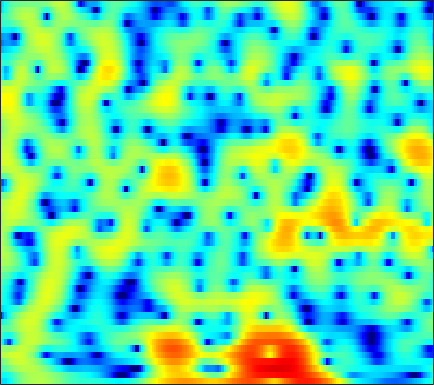

Source data for this figure (header and first rows):
-6.5051, -6.7915, -6.5871, -5.8232, -5.046, -3.9372, -2.8693, -2.1266, -1.2431, -0.48112, 0.16795, 0.58369, 1.0502, 1.4235, 1.6447, 1.8634, 2.0043, 2.0601, 2.0699, 2.0115, 1.8842, 1.744, 1.4984, 1.1922
-5.141, -5.19, -4.958, -4.425, -3.882, -3.058, -2.204, -1.585, -0.8173, -0.1347, 0.4532, 0.8299, 1.246, 1.567, 1.745, 1.904, 1.979, 1.983, 1.922, 1.79, 1.594, 1.407, 1.111, 0.7681
-2.99, -2.388, -1.62, -0.9043, -0.4043, 0.2095, 0.756, 1.118, 1.533, 1.864, 2.107, 2.23, 2.314, 2.304, 2.234, 2.06, 1.796, 1.539, 1.123, 0.6265, 0.04914, -0.433, -1.142, -1.925
-1.49, -0.5863, 0.4239, 1.246, 1.755, 2.303, 2.712, 2.934, 3.117, 3.169, 3.092, 2.948, 2.645, 2.214, 1.806, 1.155, 0.3958, -0.2413, -1.157, -2.122, -3.114, -3.865, -4.883, -5.955
1.789, 2.091, 2.475, 2.821, 3.048, 3.296, 3.47, 3.542, 3.544, 3.415, 3.132, 2.804, 2.191, 1.349, 0.5363, -0.8322, -2.606, -4.272, -7.09, -10.78, -15.03, -16.39, -14.2, -11.72
0.9511, 0.8096, 0.6942, 0.7211, 0.8574, 1.182, 1.615, 1.963, 2.389, 2.707, 2.861, 2.851, 2.65, 2.219, 1.741, 0.9024, -0.1622, -1.085, -2.393, -3.616, -4.509, -4.835, -4.832, -4.537
-3.932, -5.793, -9.412, -14.37, -14.15, -8.827, -4.888, -2.798, -0.7465, 0.7194, 1.752, 2.295, 2.759, 2.967, 2.983, 2.851, 2.58, 2.308, 1.887, 1.439, 0.9962, 0.6845, 0.3029, -0.04304
-2.917, -3.517, -4.228, -4.555, -4.381, -3.587, -2.386, -1.41, -0.1918, 0.8414, 1.667, 2.148, 2.607, 2.869, 2.943, 2.89, 2.682, 2.433, 1.994, 1.454, 0.8387, 0.3372, -0.3515, -1.034
-1.866, -1.778, -1.559, -1.202, -0.8504, -0.2878, 0.3403, 0.8311, 1.475, 2.063, 2.55, 2.833, 3.086, 3.187, 3.154, 2.95, 2.559, 2.137, 1.391, 0.4218, -0.7885, -1.869, -3.53, -5.393
-5.252, -4.594, -3.516, -2.376, -1.548, -0.5093, 0.4238, 1.05, 1.783, 2.416, 2.932, 3.232, 3.504, 3.621, 3.599, 3.407, 3.013, 2.567, 1.751, 0.6414, -0.8136, -2.179, -4.463, -7.446
-15.12, -10.94, -7.478, -5.117, -3.774, -2.34, -1.173, -0.4242, 0.4452, 1.199, 1.853, 2.284, 2.766, 3.119, 3.29, 3.38, 3.292, 3.101, 2.676, 2.045, 1.224, 0.4867, -0.6342, -1.841
-6.755, -6.366, -5.726, -5.082, -4.674, -4.216, -3.787, -3.414, -2.788, -1.996, -1.081, -0.3546, 0.6038, 1.474, 2.037, 2.645, 3.07, 3.26, 3.345, 3.24, 2.951, 2.622, 2.046, 1.328
-3.912, -4.272, -4.879, -5.744, -6.589, -8.063, -9.991, -11.53, -12.35, -10.49, -7.514, -5.431, -3.069, -1.144, 0.05111, 1.356, 2.367, 2.949, 3.508, 3.831, 3.925, 3.859, 3.6, 3.143
-3.396, -3.943, -4.927, -6.239, -7.436, -9.366, -11.74, -13.61, -14.78, -13.13, -10.24, -8.069, -5.469, -3.235, -1.775, -0.1153, 1.244, 2.08, 2.955, 3.575, 3.951, 4.08, 4.048, 3.793
-2.997, -3.5, -4.418, -5.617, -6.709, -8.336, -10.05, -11.29, -12.45, -12.39, -10.94, -9.292, -6.892, -4.584, -3.024, -1.196, 0.3377, 1.302, 2.346, 3.139, 3.695, 3.956, 4.094, 4.011
-2.17, -2.544, -3.311, -4.424, -5.538, -7.426, -9.938, -12.54, -17.61, -20.71, -14.98, -11.34, -7.795, -5.146, -3.526, -1.725, -0.2338, 0.7103, 1.772, 2.612, 3.246, 3.586, 3.867, 3.944
-1.106, -1.269, -1.694, -2.323, -2.901, -3.842, -4.82, -5.506, -6.217, -6.497, -6.234, -5.759, -4.898, -3.908, -3.145, -2.124, -1.119, -0.3859, 0.5417, 1.392, 2.115, 2.563, 3.025, 3.296
0.1839, 0.1965, 0.05593, -0.2294, -0.5263, -1.048, -1.648, -2.086, -2.679, -3.253, -3.738, -4.06, -4.411, -4.633, -4.665, -4.419, -3.786, -3.072, -1.925, -0.7102, 0.4358, 1.195, 2.026, 2.626
1.375, 1.489, 1.464, 1.229, 0.9364, 0.4463, -0.2032, -0.7726, -1.623, -2.612, -3.805, -4.86, -6.589, -8.868, -11.06, -14, -13.11, -10.13, -6.406, -3.54, -1.334, -0.02146, 1.333, 2.313
2.004, 2.033, 1.859, 1.45, 1.009, 0.3328, -0.4935, -1.217, -2.253, -3.38, -4.655, -5.693, -7.262, -9.002, -10.38, -11.63, -10.9, -9.09, -6.268, -3.689, -1.534, -0.2122, 1.204, 2.269
2.359, 2.054, 1.423, 0.6061, -0.1457, -1.328, -2.56, -3.51, -4.818, -6.023, -7.094, -7.802, -8.494, -8.801, -8.654, -7.958, -6.763, -5.629, -3.953, -2.27, -0.6777, 0.3902, 1.61, 2.567
2.466, 1.777, 0.5856, -0.924, -2.297, -4.525, -6.915, -8.642, -10.56, -11.81, -12.89, -14.03, -15.88, -16.94, -15.43, -11.78, -8.416, -6.305, -3.91, -1.904, -0.2795, 0.7583, 1.928, 2.848
2.303, 1.583, 0.2993, -1.538, -3.301, -6.584, -11.64, -17.84, -28.19, -17.51, -14.74, -14.27, -14.82, -15.15, -13.69, -10.31, -7.133, -5.154, -3.058, -1.371, -0.01104, 0.8201, 1.762, 2.526
1.892, 1.848, 1.469, 0.6926, -0.122, -1.499, -3.049, -4.064, -5.025, -5.336, -5.241, -5.061, -4.794, -4.362, -3.932, -3.231, -2.465, -1.924, -1.241, -0.7382, -0.3206, -0.03424, 0.3016, 0.6877
0.6884, 1.633, 2.371, 2.678, 2.649, 2.507, 2.152, 1.87, 1.504, 1.144, 0.8591, 0.6587, 0.4013, 0.1431, -0.04606, -0.367, -0.7715, -1.165, -1.805, -2.637, -3.684, -4.525, -5.583, -6.004
1.13, 1.9, 2.679, 3.215, 3.459, 3.615, 3.62, 3.517, 3.311, 2.981, 2.554, 2.165, 1.558, 0.808, 0.1433, -0.8704, -2.067, -3.103, -4.747, -6.657, -9.121, -11.55, -16.57, -29.9
2.036, 2.427, 2.924, 3.317, 3.576, 3.765, 3.86, 3.834, 3.657, 3.342, 2.84, 2.347, 1.5, 0.427, -0.5532, -2.095, -3.932, -5.466, -7.71, -9.965, -11.88, -12.93, -13.75, -13.57
1.671, 2.005, 2.463, 2.924, 3.234, 3.613, 3.858, 3.963, 3.941, 3.728, 3.301, 2.815, 1.93, 0.749, -0.3607, -2.229, -4.615, -6.869, -10.84, -16.82, -25.69, -21.44, -15.65, -12.6
-0.9339, -0.5542, 0.1235, 1.015, 1.671, 2.54, 3.237, 3.631, 3.968, 4.039, 3.867, 3.562, 2.915, 1.986, 1.093, -0.3711, -2.168, -3.718, -5.98, -8.179, -9.639, -9.823, -9.124, -8.05
-8.473, -8.418, -6.351, -3.565, -1.69, 0.2995, 1.797, 2.614, 3.383, 3.813, 3.942, 3.868, 3.545, 2.995, 2.45, 1.574, 0.5509, -0.275, -1.359, -2.384, -3.192, -3.674, -4.075, -4.278
-12.03, -12.72, -9.062, -4.984, -2.691, -0.3734, 1.236, 2.136, 2.949, 3.45, 3.661, 3.666, 3.503, 3.171, 2.826, 2.262, 1.604, 1.042, 0.2333, -0.6345, -1.549, -2.255, -3.228, -4.168
-2.441, -2.101, -1.315, -0.3061, 0.4895, 1.421, 2.185, 2.602, 2.963, 3.093, 3.055, 2.926, 2.672, 2.351, 2.077, 1.681, 1.238, 0.8642, 0.2447, -0.5276, -1.567, -2.55, -4.271, -6.68
1.399, 1.735, 2.191, 2.523, 2.747, 2.876, 2.898, 2.758, 2.435, 1.924, 1.288, 0.7747, 0.09852, -0.4373, -0.6857, -0.8124, -0.7881, -0.7145, -0.707, -0.8825, -1.351, -1.944, -3.086, -4.753
2.884, 3.216, 3.478, 3.538, 3.439, 3.11, 2.501, 1.866, 0.7569, -0.6516, -2.396, -3.909, -6.156, -8.098, -8.604, -7.494, -5.523, -4.151, -2.633, -1.598, -0.9431, -0.6971, -0.63, -0.7457
2.899, 3.233, 3.403, 3.322, 3.024, 2.371, 1.312, 0.2916, -1.462, -3.657, -6.298, -8.654, -12.41, -17.35, -19.34, -14.15, -9.264, -6.596, -3.972, -2.067, -0.717, 0.02404, 0.6982, 1.125
2.358, 2.728, 2.974, 2.865, 2.551, 1.76, 0.5508, -0.7024, -2.929, -5.851, -9.647, -12.95, -15.92, -14.58, -12.41, -9.493, -6.806, -5.017, -2.966, -1.314, -0.07518, 0.643, 1.357, 1.808
1.456, 2.021, 2.512, 2.635, 2.513, 1.988, 1.054, 0.04684, -1.728, -4.101, -7.114, -9.635, -11.6, -10.16, -8.171, -5.767, -3.782, -2.563, -1.229, -0.2001, 0.5775, 0.9881, 1.353, 1.528
0.01242, 0.9285, 1.801, 2.346, 2.516, 2.479, 2.122, 1.676, 0.909, -0.01237, -0.9292, -1.503, -1.965, -2.015, -1.825, -1.37, -0.8549, -0.4743, -0.07528, 0.1821, 0.286, 0.2481, 0.0318, -0.3336
-0.9912, 0.1608, 1.331, 2.141, 2.528, 2.806, 2.846, 2.745, 2.466, 2.1, 1.691, 1.4, 1.047, 0.7694, 0.6067, 0.4356, 0.2706, 0.1211, -0.132, -0.4934, -1.021, -1.524, -2.381, -3.495
-0.4092, 0.6021, 1.677, 2.431, 2.831, 3.137, 3.243, 3.21, 3.021, 2.726, 2.357, 2.054, 1.621, 1.185, 0.8531, 0.3982, -0.09154, -0.5088, -1.134, -1.876, -2.78, -3.578, -4.807, -6.319
1.392, 2.087, 2.817, 3.318, 3.556, 3.673, 3.586, 3.406, 3.033, 2.531, 1.946, 1.481, 0.8703, 0.2726, -0.1583, -0.7305, -1.329, -1.834, -2.603, -3.538, -4.618, -5.543, -6.871, -8.261
3.455, 3.889, 4.308, 4.536, 4.549, 4.388, 3.98, 3.507, 2.692, 1.675, 0.5204, -0.3648, -1.419, -2.205, -2.587, -2.918, -3.223, -3.523, -4.157, -5.104, -6.405, -7.62, -9.569, -11.68
4.846, 5.173, 5.445, 5.496, 5.375, 4.978, 4.284, 3.525, 2.145, 0.2552, -2.261, -4.633, -8.156, -9.832, -8.805, -6.816, -5.517, -5.066, -5.12, -5.828, -7.238, -8.775, -11.66, -15.99
4.707, 5.07, 5.356, 5.413, 5.319, 4.939, 4.263, 3.543, 2.194, 0.3133, -2.241, -4.705, -8.521, -10.31, -8.939, -6.593, -5.078, -4.521, -4.374, -4.882, -5.981, -7.165, -9.249, -11.76
3.154, 3.491, 3.793, 3.968, 4.01, 3.945, 3.689, 3.36, 2.71, 1.845, 0.7971, -0.01695, -1.024, -1.713, -1.992, -2.11, -2.151, -2.213, -2.447, -2.917, -3.664, -4.439, -5.733, -7.395
0.7577, 0.6683, 0.6791, 0.9534, 1.296, 1.877, 2.395, 2.634, 2.769, 2.652, 2.313, 1.95, 1.382, 0.7681, 0.318, -0.232, -0.6656, -0.8994, -1.141, -1.317, -1.53, -1.77, -2.205, -2.808
-3.097, -5.109, -7.507, -6.53, -4.143, -1.359, 0.6626, 1.717, 2.603, 2.986, 2.954, 2.672, 1.997, 0.9839, 0.04935, -1.296, -2.377, -2.715, -2.362, -1.477, -0.5483, 0.03074, 0.5401, 0.7944
-4.042, -6.155, -8.663, -7.6, -5.194, -2.241, -0.1014, 1.056, 2.077, 2.591, 2.624, 2.326, 1.437, -0.124, -1.91, -5.676, -13.47, -25.05, -9.036, -3.832, -0.9504, 0.4521, 1.687, 2.404
-3.169, -3.414, -3.482, -3.1, -2.58, -1.649, -0.6957, -0.05416, 0.6343, 1.08, 1.232, 1.143, 0.7102, -0.08209, -0.8842, -2.148, -3.168, -3.34, -2.575, -1.206, 0.1654, 0.9948, 1.813, 2.294
-5.221, -4.949, -4.535, -4.042, -3.596, -2.966, -2.299, -1.792, -1.131, -0.5454, -0.07142, 0.2051, 0.4474, 0.5544, 0.5684, 0.5666, 0.6106, 0.7184, 0.9944, 1.365, 1.735, 1.977, 2.178, 2.199
-8.794, -8.074, -7.249, -6.627, -6.223, -5.706, -5.075, -4.475, -3.529, -2.478, -1.421, -0.6923, 0.1715, 0.8849, 1.32, 1.802, 2.18, 2.409, 2.649, 2.816, 2.888, 2.873, 2.728, 2.424
-11.84, -10.57, -9.664, -9.487, -9.792, -10.46, -10.76, -10.11, -7.978, -5.442, -3.179, -1.744, -0.1876, 1.03, 1.756, 2.498, 3.037, 3.324, 3.563, 3.659, 3.624, 3.496, 3.192, 2.713
-10.08, -9.427, -9.21, -9.799, -10.99, -14.12, -20.66, -19.95, -11.75, -6.882, -3.645, -1.848, -0.02279, 1.318, 2.073, 2.801, 3.274, 3.491, 3.632, 3.628, 3.508, 3.348, 3.041, 2.603
-6.247, -6.07, -5.957, -6.046, -6.19, -6.401, -6.247, -5.73, -4.433, -2.805, -1.206, -0.1611, 0.9951, 1.844, 2.284, 2.642, 2.748, 2.689, 2.479, 2.186, 1.88, 1.702, 1.536, 1.421
-3.689, -3.465, -3.098, -2.715, -2.405, -1.955, -1.43, -0.9592, -0.2649, 0.4688, 1.163, 1.626, 2.095, 2.352, 2.383, 2.178, 1.668, 1.074, 0.006647, -1.258, -2.386, -2.813, -2.542, -1.606
-3.852, -3.26, -2.41, -1.559, -0.9775, -0.2455, 0.4041, 0.8603, 1.395, 1.851, 2.209, 2.4, 2.513, 2.433, 2.216, 1.645, 0.6848, -0.3741, -2.459, -5.822, -12.28, -27.16, -11.81, -5.619
-7.832, -5.91, -3.9, -2.382, -1.491, -0.5699, 0.1393, 0.5423, 0.9806, 1.307, 1.536, 1.63, 1.665, 1.565, 1.384, 0.9777, 0.3397, -0.3159, -1.417, -2.711, -3.832, -4.16, -3.52, -2.079
-8.272, -6.292, -4.362, -3.04, -2.324, -1.663, -1.238, -1.038, -0.8607, -0.7448, -0.656, -0.5911, -0.501, -0.4232, -0.3818, -0.3396, -0.3443, -0.3776, -0.4191, -0.4145, -0.2765, -0.06224, 0.4019, 1.02
